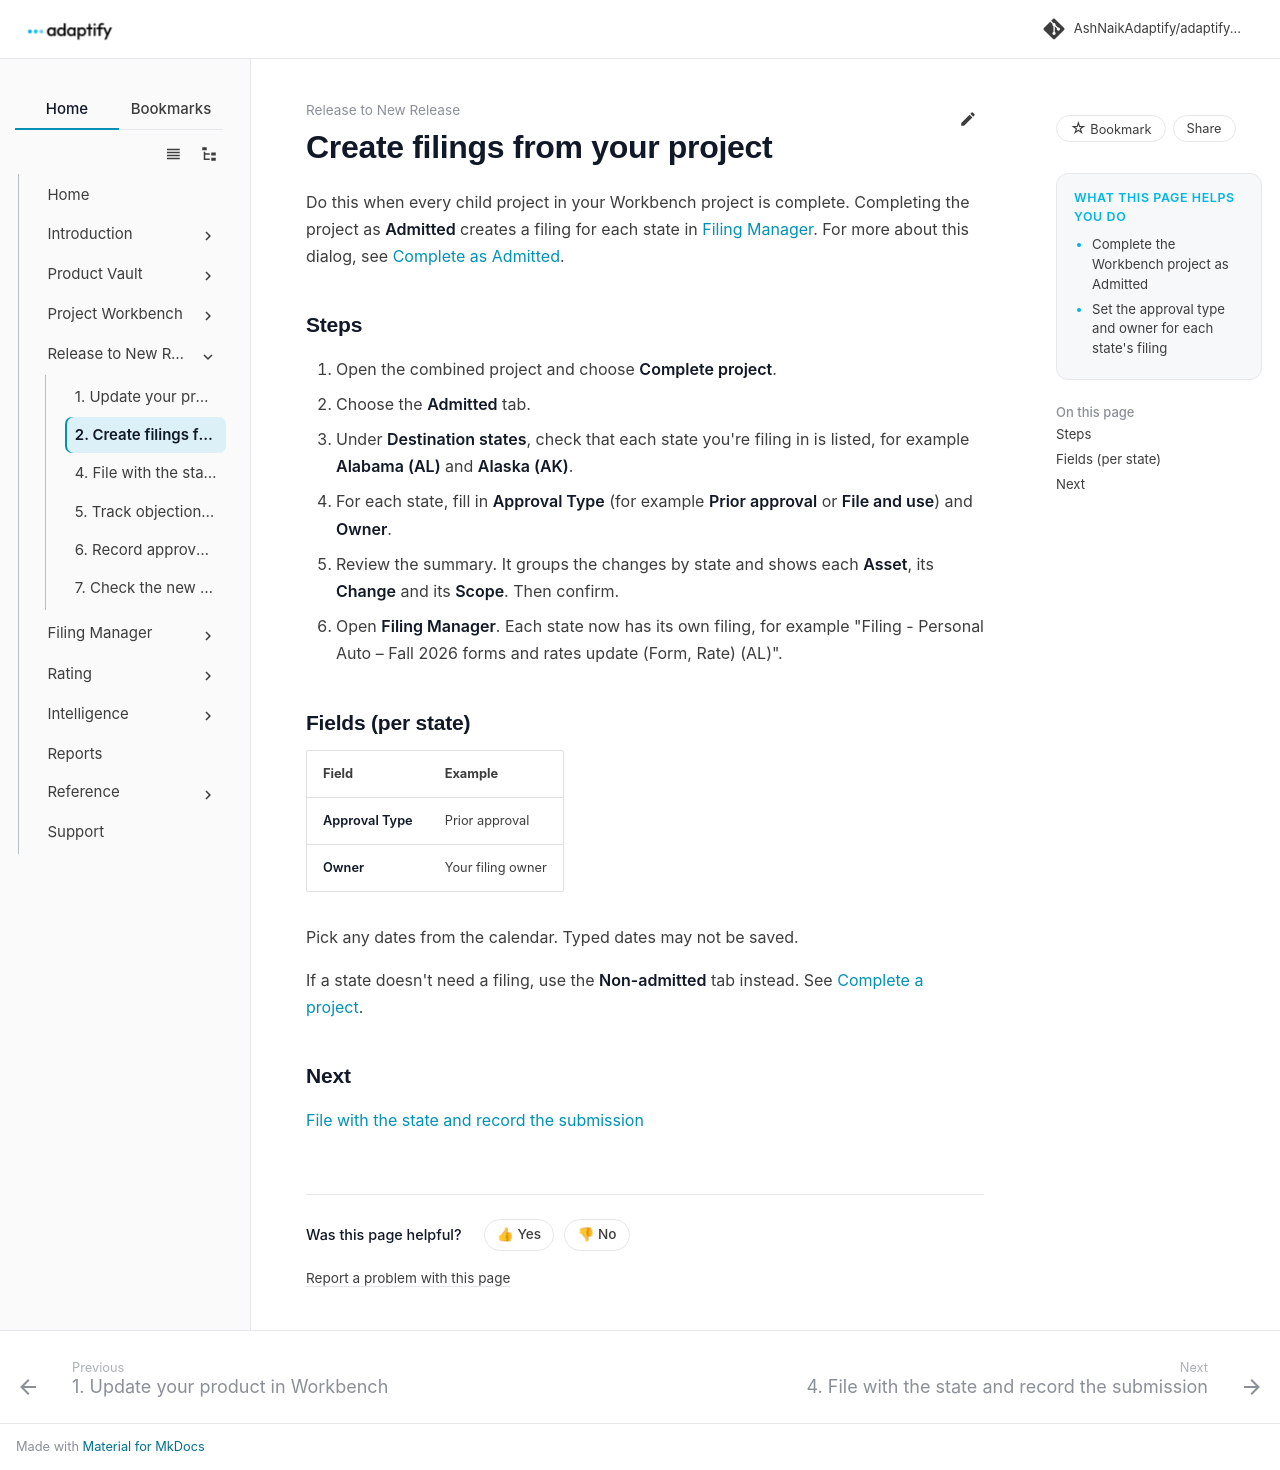

repository: AshNaikAdaptify/adaptify-docs · page: release-to-new-release/create-filings/index.html · generator: mkdocs

---
title: Create filings from your project
audience: external
goals:
  - Complete the Workbench project as Admitted
  - Set the approval type and owner for each state's filing
video: ""
---

# Create filings from your project

Do this when every child project in your Workbench project is complete. Completing the project as **Admitted** creates a filing for each state in [Filing Manager](../filing-manager/index.md). For more about this dialog, see [Complete as Admitted](../workbench/complete-project/admitted.md).

## Steps

1. Open the combined project and choose **Complete project**.
2. Choose the **Admitted** tab.
3. Under **Destination states**, check that each state you're filing in is listed, for example **Alabama (AL)** and **Alaska (AK)**.
4. For each state, fill in **Approval Type** (for example **Prior approval** or **File and use**) and **Owner**.
5. Review the summary. It groups the changes by state and shows each **Asset**, its **Change** and its **Scope**. Then confirm.
6. Open **Filing Manager**. Each state now has its own filing, for example "Filing - Personal Auto – Fall 2026 forms and rates update (Form, Rate) (AL)".

## Fields (per state)

| Field | Example |
|---|---|
| **Approval Type** | Prior approval |
| **Owner** | Your filing owner |

Pick any dates from the calendar. Typed dates may not be saved.

If a state doesn't need a filing, use the **Non-admitted** tab instead. See [Complete a project](../workbench/complete-project/index.md).

## Next

[File with the state and record the submission](submit-to-state.md)
